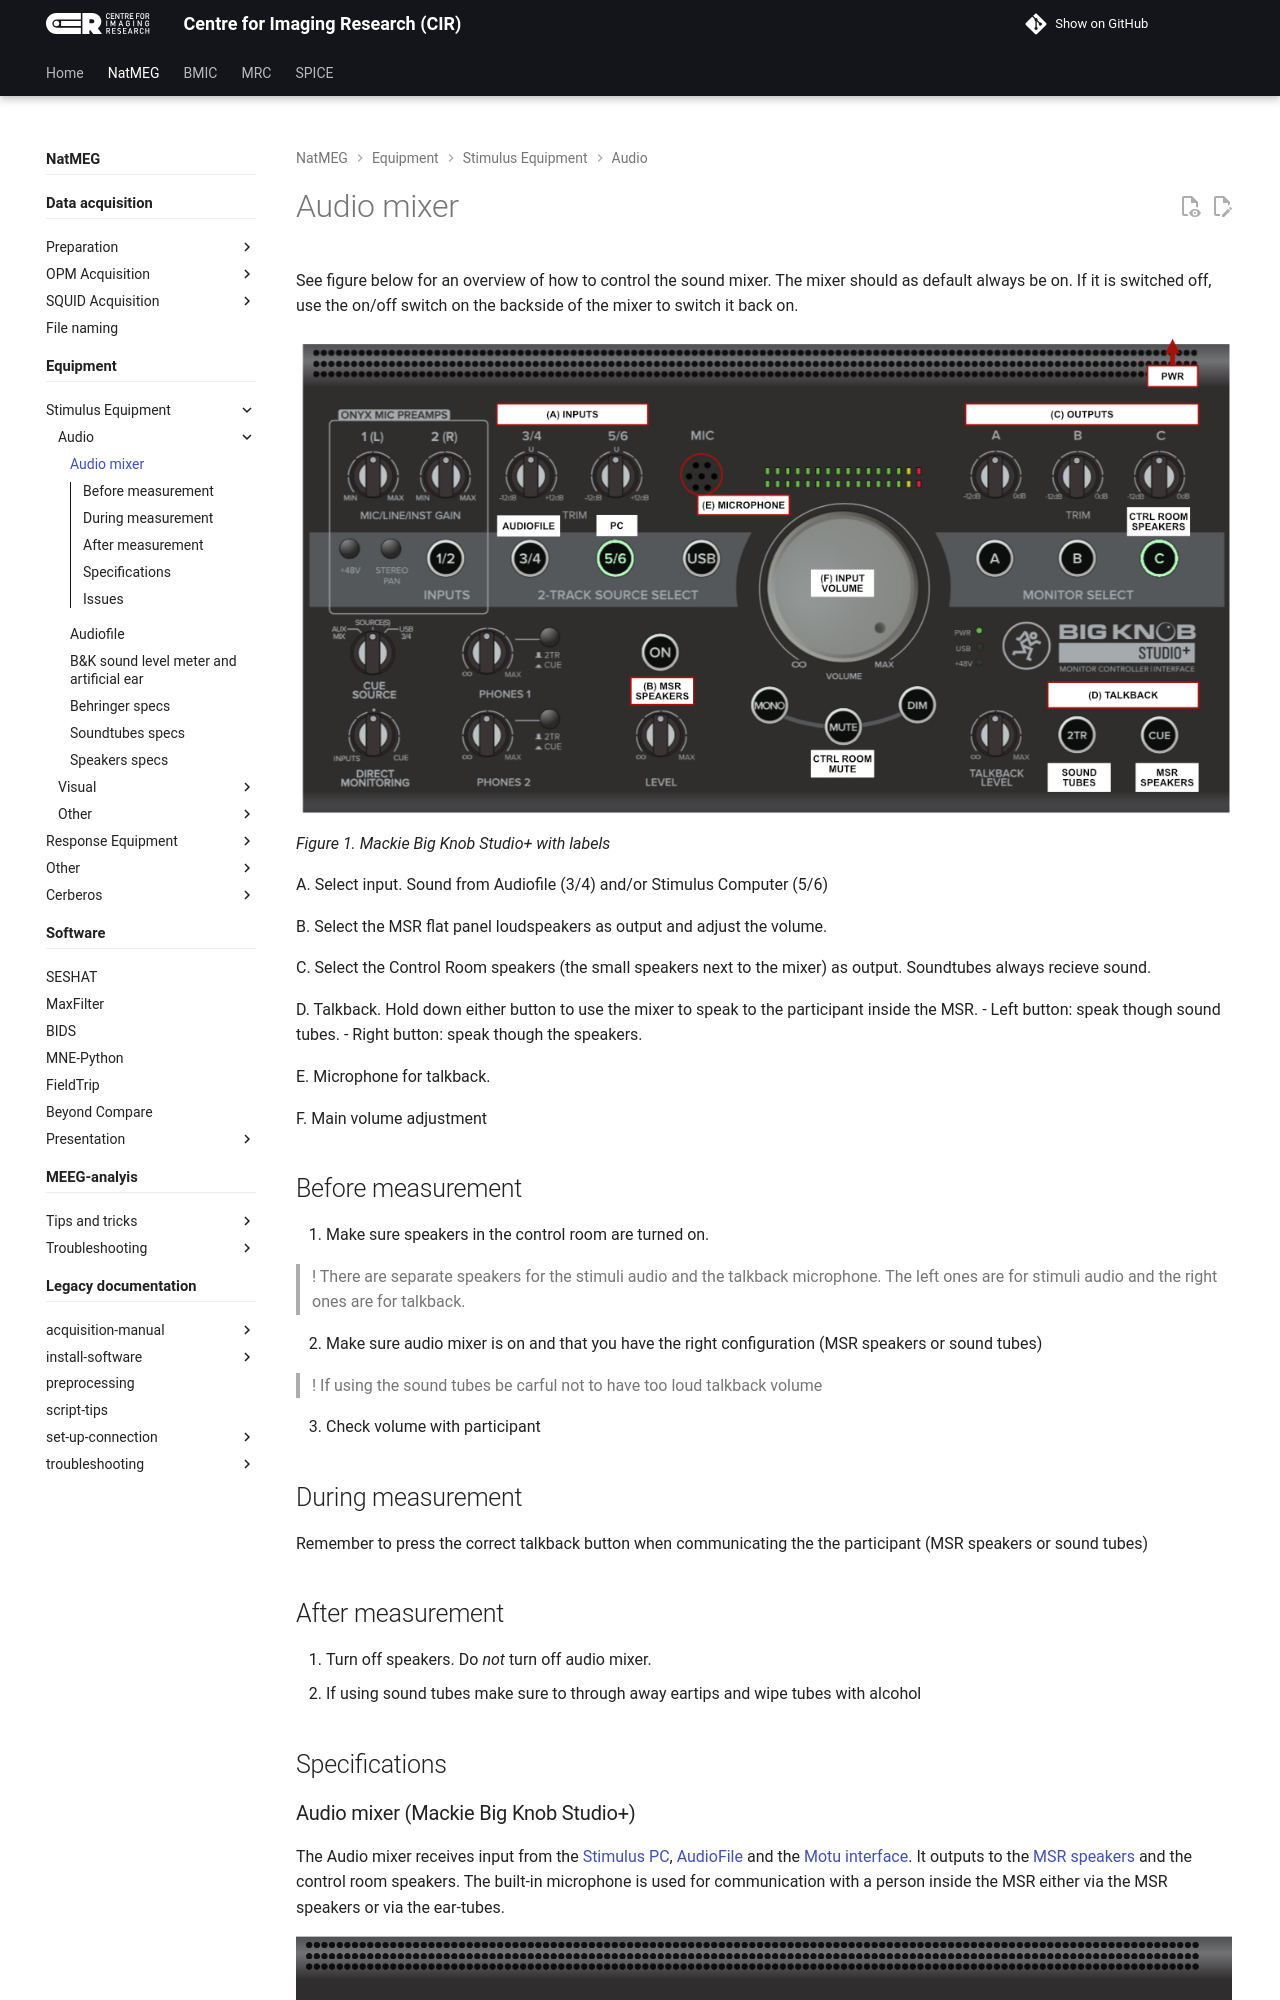

repository: k-CIR/cir-wiki · page: natmeg/equipment/stimulus-equipment/audio/Audio-mixer/index.html · generator: mkdocs

---
title: Audio mixer
---

# Audio mixer

See figure below for an overview of how to control the sound mixer. The mixer should as default always be on. If it is switched off, use the on/off switch on the backside of the mixer to switch it back on.

![Audio mixer]({{ picture_path }}/audio_mixer_marked.jpg)
*Figure 1. Mackie Big Knob Studio+ with labels*

A. Select input. Sound from  Audiofile (3/4) and/or Stimulus Computer (5/6)

B. Select the MSR flat panel loudspeakers as output and adjust the volume.

C. Select the Control Room speakers (the small speakers next to the mixer) as output. Soundtubes always recieve sound.

D. Talkback. Hold down either button to use the mixer to speak to the participant inside the MSR.
   - Left button: speak though sound tubes.
   - Right button: speak though the speakers.

E. Microphone for talkback.

F. Main volume adjustment

## Before measurement

1. Make sure speakers in the control room are turned on.

> ! There are separate speakers for the stimuli audio and the talkback microphone. The left ones are for stimuli audio and the right ones are for talkback.

2. Make sure audio mixer is on and that you have the right configuration (MSR speakers or sound tubes)

> ! If using the sound tubes be carful not to have too loud talkback volume

3. Check volume with participant

## During measurement

Remember to press the correct talkback button when communicating the the participant (MSR speakers or sound tubes)

## After measurement

1. Turn off speakers. Do *not* turn off audio mixer.
2. If using sound tubes make sure to through away eartips and wipe tubes with alcohol

## Specifications

### Audio mixer (Mackie Big Knob Studio+)

The Audio mixer receives input from the [Stimulus PC](), [AudioFile](Audiofile-specs.md) and the [Motu interface](). It outputs to the [MSR speakers](Speakers-specs.md) and the control room speakers. The built-in microphone is used for communication with a person inside the MSR either via the MSR speakers or via the ear-tubes.

![Audio mixer]({{ picture_path }}/audio_mixer.png)
*Figure 2. Mackie Big Knob Studio+ front*

![Audio mixer rear]({{ picture_path }}/audio_mixer_rear.png)
*Figure 3. Mackie Big Knob Studio+ back*

* Further technical specifications are found [here]({{ manuals_path }}/Big_Knob_Studio-Studio+_OM.pdf).
